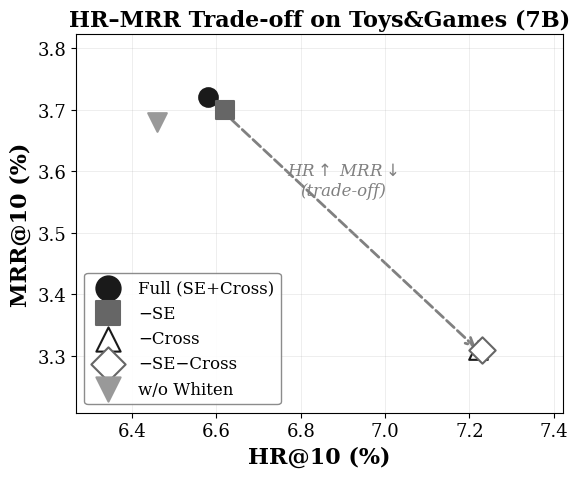
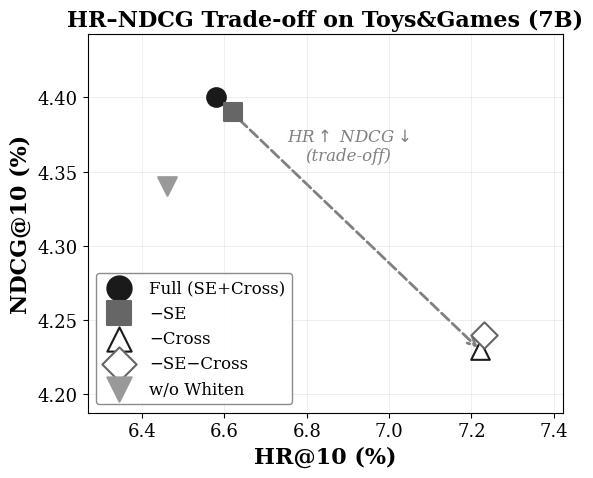

Reproduce these figures in Python, in order.
#!/usr/bin/env python3
"""
HR–MRR / HR–NDCG Trade-off Scatter Plots for SIGIR Paper

Generates two publication-ready scatter plots:
  1) HR@10 vs MRR@10   → tradeoff_mrr.pdf / tradeoff_mrr.png
  2) HR@10 vs NDCG@10  → tradeoff_ndcg.pdf / tradeoff_ndcg.png

Usage:
    python plot_tradeoff.py
"""

import matplotlib.pyplot as plt
import numpy as np

plt.rcParams.update({
    'font.family': 'serif',
    'font.size': 14,
    'axes.labelsize': 16,
    'axes.titlesize': 16,
    'xtick.labelsize': 13,
    'ytick.labelsize': 13,
    'legend.fontsize': 12,
    'figure.dpi': 300,
    'savefig.dpi': 300,
    'savefig.bbox': 'tight',
    'axes.grid': True,
    'grid.alpha': 0.3,
})

# =============================================================================
# Data: Ablation results on Toys&Games (from ablation0309.txt)
# =============================================================================

ablation_data = {
    'Full (SE+Cross)': {'hr': 6.58, 'ndcg': 4.40, 'mrr': 3.72,
                        'marker': 'o', 'color': '#1a1a1a', 'facecolor': '#1a1a1a'},
    '−SE':             {'hr': 6.62, 'ndcg': 4.39, 'mrr': 3.70,
                        'marker': 's', 'color': '#666666', 'facecolor': '#666666'},
    '−Cross':          {'hr': 7.22, 'ndcg': 4.23, 'mrr': 3.31,
                        'marker': '^', 'color': '#1a1a1a', 'facecolor': 'white'},
    '−SE−Cross':       {'hr': 7.23, 'ndcg': 4.24, 'mrr': 3.31,
                        'marker': 'D', 'color': '#666666', 'facecolor': 'white'},
}

whiten_data = {
    'w/ Whiten':  {'hr': 6.58, 'ndcg': 4.40, 'mrr': 3.72,
                   'marker': 'o', 'color': '#1a1a1a', 'facecolor': '#1a1a1a'},
    'w/o Whiten': {'hr': 6.46, 'ndcg': 4.34, 'mrr': 3.68,
                   'marker': 'v', 'color': '#999999', 'facecolor': '#999999'},
}

# =============================================================================
# Plotting helper
# =============================================================================

def plot_tradeoff(y_key, y_label, title_suffix, fname_suffix):
    """Draw one HR-vs-{y_key} scatter plot and save PDF+PNG."""
    fig, ax = plt.subplots(figsize=(6, 5))

    for label, d in ablation_data.items():
        ax.scatter(d['hr'], d[y_key],
                   marker=d['marker'], c=d.get('facecolor', d['color']),
                   s=180, label=label,
                   edgecolors=d['color'], linewidths=1.5, zorder=3)

    wd = whiten_data['w/o Whiten']
    ax.scatter(wd['hr'], wd[y_key],
               marker=wd['marker'], c=wd.get('facecolor', wd['color']),
               s=180, label='w/o Whiten',
               edgecolors=wd['color'], linewidths=1.5, zorder=3)

    full = ablation_data['Full (SE+Cross)']
    cross = ablation_data['−Cross']
    ax.annotate('',
                xy=(cross['hr'], cross[y_key]),
                xytext=(full['hr'], full[y_key]),
                arrowprops=dict(arrowstyle='->', color='gray', lw=2.0, ls='--'),
                zorder=1)

    mid_x = (full['hr'] + cross['hr']) / 2
    mid_y = (full[y_key] + cross[y_key]) / 2
    ax.text(mid_x, mid_y + 0.04,
            f'HR$\\uparrow$ {y_label.split("@")[0]}$\\downarrow$\n(trade-off)',
            fontsize=12, ha='center', va='bottom',
            color='gray', style='italic')

    ax.set_xlabel('HR@10 (%)', fontweight='bold')
    ax.set_ylabel(f'{y_label} (%)', fontweight='bold')
    ax.set_title(f'HR\u2013{title_suffix} Trade-off on Toys&Games (7B)',
                 fontweight='bold')

    all_x = [d['hr'] for d in ablation_data.values()] + [wd['hr']]
    all_y = [d[y_key] for d in ablation_data.values()] + [wd[y_key]]
    pad_x = (max(all_x) - min(all_x)) * 0.25
    pad_y = (max(all_y) - min(all_y)) * 0.25
    ax.set_xlim(min(all_x) - pad_x, max(all_x) + pad_x)
    ax.set_ylim(min(all_y) - pad_y, max(all_y) + pad_y)

    ax.legend(loc='lower left', framealpha=0.9, edgecolor='gray',
              markerscale=1.3)
    ax.grid(True, alpha=0.3, linestyle='-', linewidth=0.5)
    plt.tight_layout()

    pdf_name = f'tradeoff_{fname_suffix}.pdf'
    png_name = f'tradeoff_{fname_suffix}.png'
    plt.savefig(pdf_name, format='pdf', bbox_inches='tight')
    plt.savefig(png_name, format='png', bbox_inches='tight', dpi=300)
    print(f"Saved: {pdf_name} and {png_name}")

    print(f"\nData points ({y_label}):")
    print("-" * 55)
    for label, d in ablation_data.items():
        print(f"  {label:20s}: HR@10={d['hr']:.2f}%, {y_label}={d[y_key]:.2f}%")
    print(f"  {'w/o Whiten':20s}: HR@10={wd['hr']:.2f}%, {y_label}={wd[y_key]:.2f}%")

    plt.show()
    return fig

# =============================================================================
# Generate both plots
# =============================================================================

fig_mrr  = plot_tradeoff('mrr',  'MRR@10',  'MRR',  'mrr')
fig_ndcg = plot_tradeoff('ndcg', 'NDCG@10', 'NDCG', 'ndcg')
